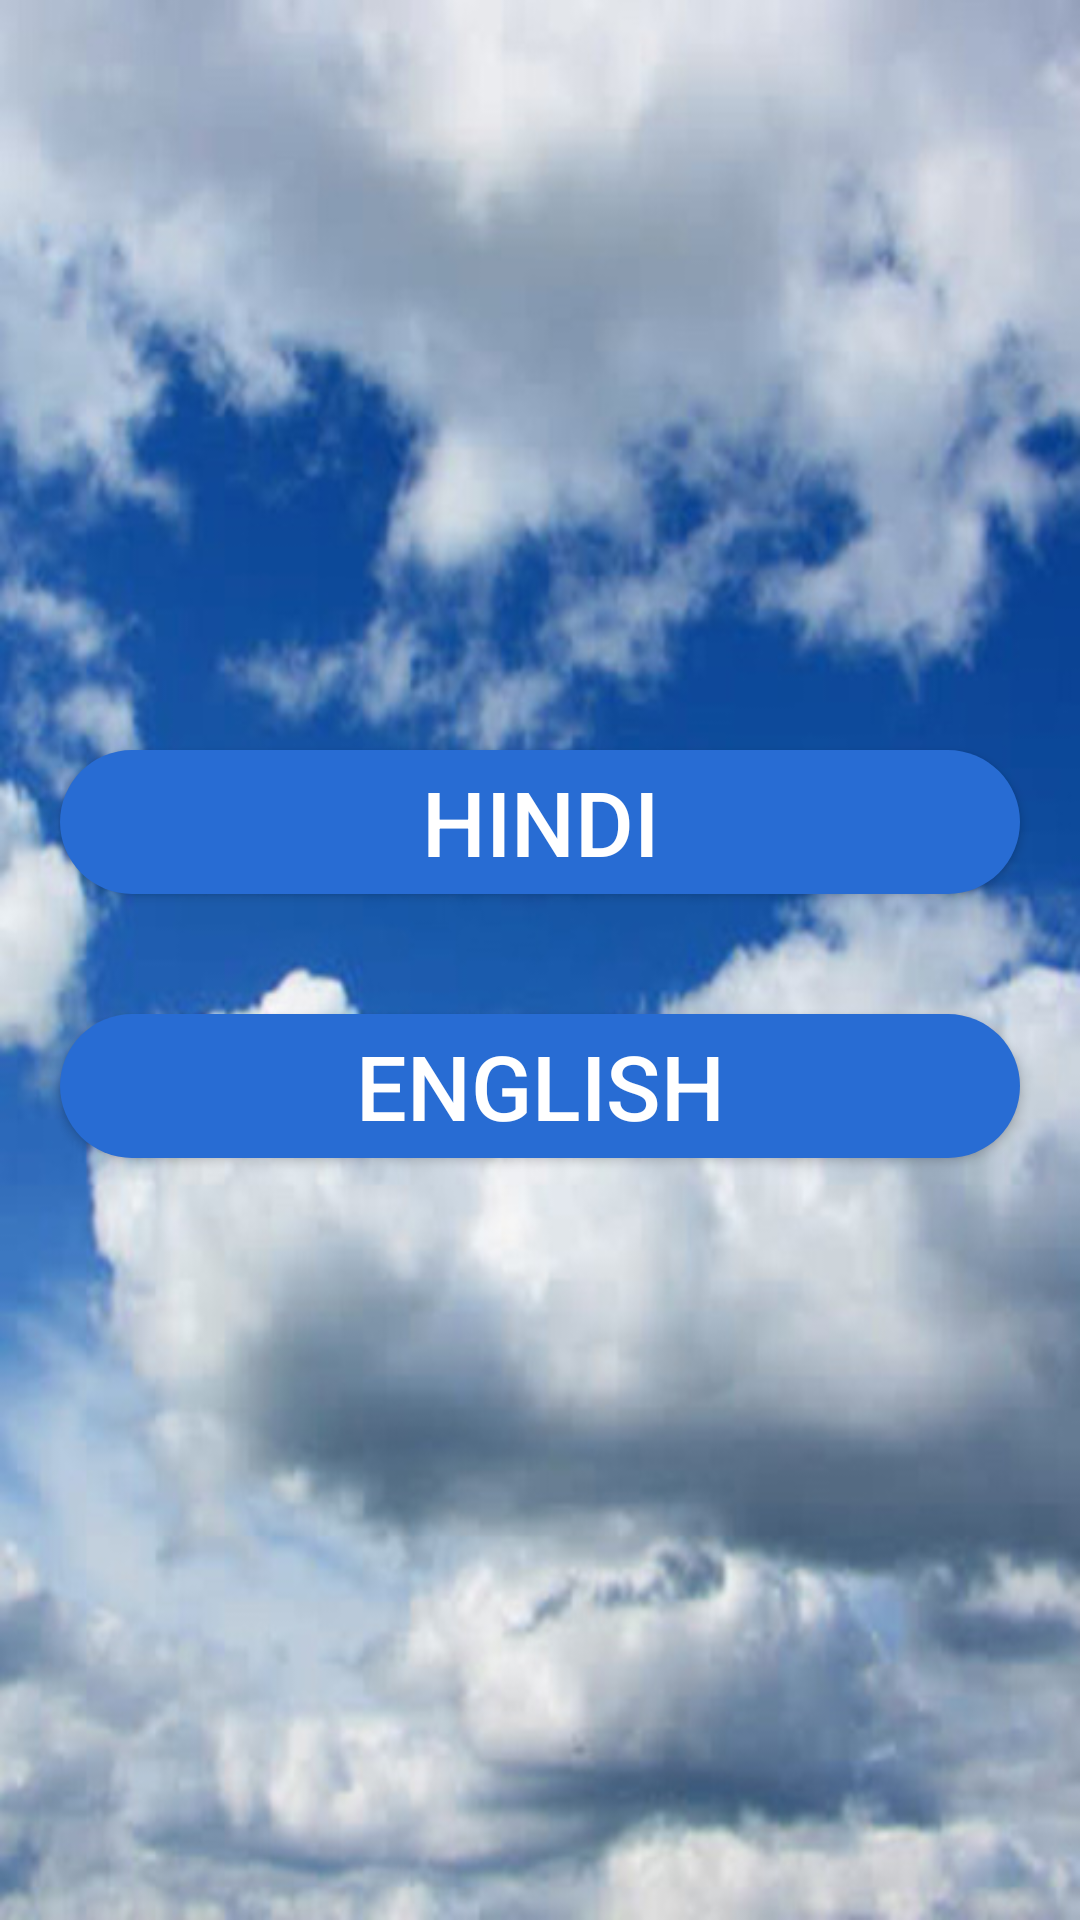

Layout XML and referenced resources for this Android screen:
<!-- AndroidManifest.xml: application theme AppTheme -->
<!-- res/layout/activity_main.xml -->
<?xml version="1.0" encoding="utf-8"?>
<RelativeLayout xmlns:android="http://schemas.android.com/apk/res/android"
    xmlns:app="http://schemas.android.com/apk/res-auto"
    xmlns:tools="http://schemas.android.com/tools"
    android:layout_width="match_parent"
    android:background="@drawable/back"
    android:layout_height="match_parent"
    tools:context=".MainActivity">


    <Button
        android:layout_width="match_parent"
        android:layout_height="wrap_content"
        android:background="@drawable/custom_button"
        android:text="HINDI"
        android:id="@+id/hindi"
        android:textColor="#fff"
        android:foreground="?attr/selectableItemBackground"
        android:layout_marginTop="250dp"
        android:layout_marginLeft="20dp"
        android:layout_marginRight="20dp"
        android:textSize="30sp" />
    <Button
        android:layout_width="match_parent"
        android:layout_height="wrap_content"
        android:background="@drawable/custom_button"
        android:text="ENGLISH"
        android:id="@+id/english"
        android:textColor="#fff"
        android:foreground="?attr/selectableItemBackground"
        android:layout_below="@id/hindi"
        android:layout_marginTop="40dp"
        android:layout_marginLeft="20dp"
        android:layout_marginRight="20dp"
        android:textSize="30sp" />

</RelativeLayout>
<!-- resources referenced by this layout -->
<resources>
  <!-- drawable back: jpg bitmap (drawable, 87657 bytes) -->
  <!-- drawable custom_button (drawable) -->
  <?xml version="1.0" encoding="utf-8"?>
  <selector xmlns:android="http://schemas.android.com/apk/res/android">
  
      <item
          android:state_pressed="true">
     <shape
         android:shape="rectangle">
          <corners
              android:bottomLeftRadius="70dp"
              android:radius="70dp"
              android:topRightRadius="70dp"
              android:topLeftRadius="70dp"
              android:bottomRightRadius="70dp"/>
        <size
             android:height="30dp"/>
         <solid
             android:color="#2a756d"/>
     </shape>
      </item>
      <item>
          <shape
              android:shape="rectangle">
              <corners
                  android:bottomLeftRadius="70dp"
                  android:radius="70dp"
                  android:topRightRadius="70dp"
                  android:topLeftRadius="70dp"
                  android:bottomRightRadius="70dp"/>
              <size
                  android:height="30dp"/>
              <solid
                  android:color="#286CD3"/>
          </shape>
      </item>
  </selector>
  <style name="AppTheme" parent="Theme.AppCompat.Light.NoActionBar">
          
          <item name="colorPrimary">@color/colorPrimary</item>
          <item name="colorPrimaryDark">@color/colorPrimaryDark</item>
          <item name="colorAccent">@color/colorAccent</item>
      </style>
  <!-- not gathered from this repository: default colours our renderer supplied (Android Studio template values) -->
  <color name="colorPrimary">#FF6200EE</color>
  <color name="colorPrimaryDark">#FF3700B3</color>
  <color name="colorAccent">#FF03DAC5</color>
</resources>
